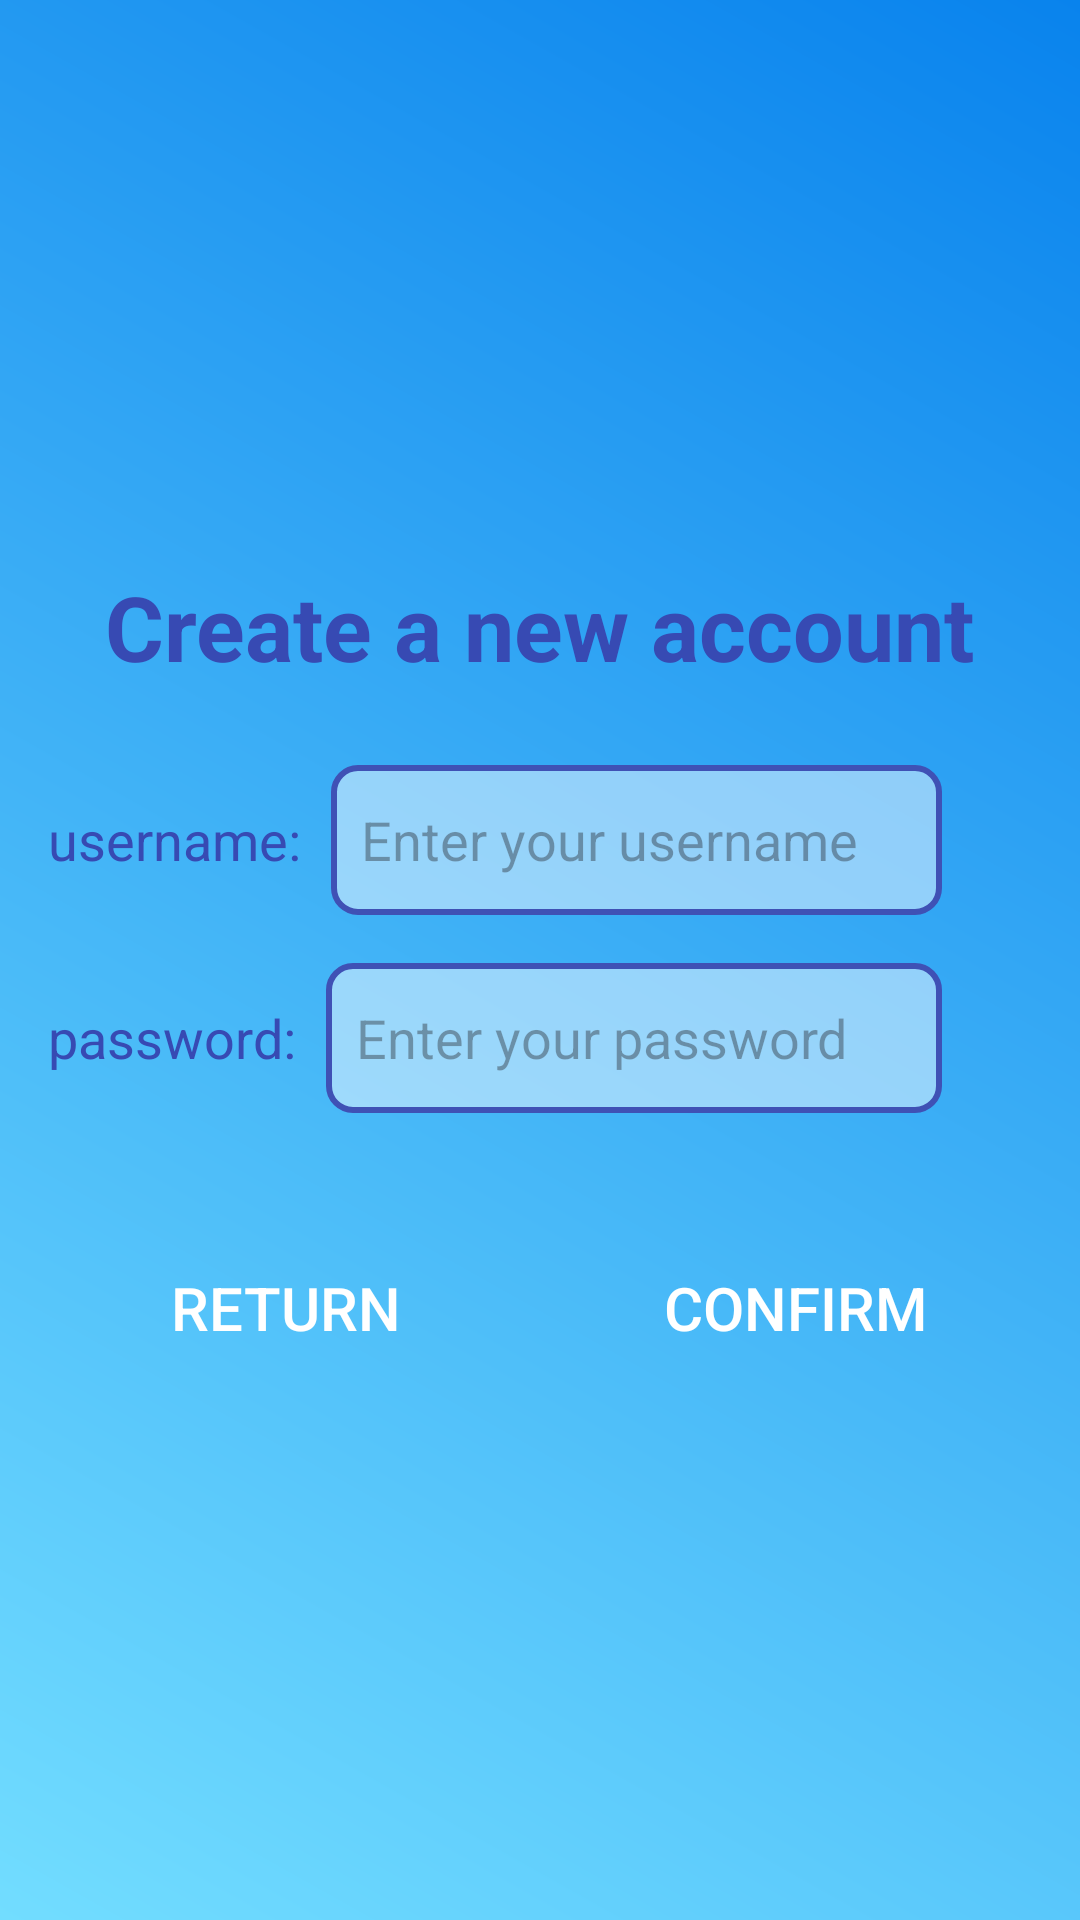

Here is an Android app screen rendered from its layout file. Give the layout XML and the strings, colors and styles it references.
<!-- AndroidManifest.xml: application theme Theme.GuessSongs -->
<!-- res/layout/activity_register.xml -->
<?xml version="1.0" encoding="utf-8"?>
<LinearLayout xmlns:android="http://schemas.android.com/apk/res/android"
    xmlns:app="http://schemas.android.com/apk/res-auto"
    xmlns:tools="http://schemas.android.com/tools"
    android:background="@drawable/background_gradient"
    android:orientation="vertical"
    android:layout_width="match_parent"
    android:layout_height="match_parent"
    tools:context=".log.RegisterActivity"
    android:gravity="center"
    android:padding="16dp">

    <TextView
        android:id="@+id/textView"
        android:layout_width="wrap_content"
        android:layout_height="wrap_content"
        android:text="@string/create_a_new_account"
        android:textStyle="bold"
        android:textSize="30sp"
        android:textColor="#374AB3"
        android:layout_marginTop="16dp"
        android:layout_gravity="center"
        android:layout_margin="10dp"/>

    <LinearLayout
        android:id="@+id/usernameLayout"
        android:layout_width="match_parent"
        android:layout_height="50dp"
        android:orientation="horizontal"
        android:layout_marginTop="16dp">

        <TextView
            android:layout_width="wrap_content"
            android:layout_height="30sp"
            android:text="@string/usernamere"
            android:textColor="#374AB3"
            android:textSize="18sp"
            android:layout_alignParentEnd="true"
            android:layout_centerVertical="true"
            android:layout_marginLeft="10dp"
            android:layout_marginEnd="10dp" />

        <EditText
            android:id="@+id/username"
            android:layout_width="0dp"
            android:layout_height="match_parent"
            android:layout_weight="3"
            android:background="@drawable/edittext_background"
            android:padding="10dp"
            android:hint="@string/enter_your_username"
            android:layout_marginRight="30dp"
            android:textSize="18sp" />
    </LinearLayout>

    <LinearLayout
        android:id="@+id/passwordLayout"
        android:layout_width="match_parent"
        android:layout_height="50dp"
        android:orientation="horizontal"
        android:layout_marginTop="16dp">

        <TextView
            android:layout_width="wrap_content"
            android:layout_height="30sp"
            android:text="@string/passwordre"
            android:textColor="#374AB3"
            android:textSize="18sp"
            android:layout_alignParentEnd="true"
            android:layout_centerVertical="true"
            android:layout_marginLeft="10dp"
            android:layout_marginEnd="10dp" />

        <EditText
            android:id="@+id/password"
            android:layout_width="0dp"
            android:layout_height="match_parent"
            android:layout_weight="3"
            android:background="@drawable/edittext_background"
            android:padding="10dp"
            android:hint="@string/enter_your_password"
            android:layout_marginRight="30dp"
            android:textSize="18sp"
            android:inputType="textPassword" />
    </LinearLayout>

    <LinearLayout
        android:layout_width="match_parent"
        android:layout_height="wrap_content"
        android:layout_marginTop="40dp"
        android:gravity="center"
        android:orientation="horizontal">
        <android.widget.Button
            android:background="@drawable/button_background"
            android:layout_width="130dp"
            android:layout_height="50dp"
            android:text="@string/go_back"
            android:textSize="20sp"
            android:id="@+id/BacktoMain"
            android:layout_marginRight="20dp"
            android:textColor="@color/white" />
        <android.widget.Button
            android:background="@drawable/button_background"
            android:layout_width="130dp"
            android:layout_height="50dp"
            android:text="@string/confirm"
            android:textSize="20sp"
            android:id="@+id/newUser"
            android:layout_marginLeft="20dp"
            android:textColor="@color/white" />

    </LinearLayout>
</LinearLayout>
<!-- resources referenced by this layout -->
<resources>
  <!-- drawable background_gradient (drawable) -->
  <?xml version="1.0" encoding="utf-8"?>
  <shape xmlns:android="http://schemas.android.com/apk/res/android">
      <gradient
          android:startColor="#72DDFF"
          android:endColor="#0983ED"
          android:angle="45"/>
  </shape>
  <!-- drawable edittext_background (drawable) -->
  <shape xmlns:android="http://schemas.android.com/apk/res/android">
      <solid android:color="#77FFFFFF" /> 
      <corners android:radius="8dp" /> 
      <stroke android:color="#3F51B5" android:width="2dp" /> 
  </shape>
  <string name="confirm">confirm</string>
  <string name="create_a_new_account">Create a new account</string>
  <string name="enter_your_password">Enter your password</string>
  <string name="enter_your_username">Enter your username</string>
  <string name="go_back">return</string>
  <string name="passwordre">password:</string>
  <string name="usernamere">username:</string>
  <style name="Theme.GuessSongs" parent="Base.Theme.GuessSongs">
      </style>
  <style name="Base.Theme.GuessSongs" parent="Theme.Material3.DayNight.NoActionBar">
          
          
      </style>
  <!-- not gathered from this repository: default colours our renderer supplied (Android Studio template values) -->
  <color name="white">#FFFFFFFF</color>
</resources>
